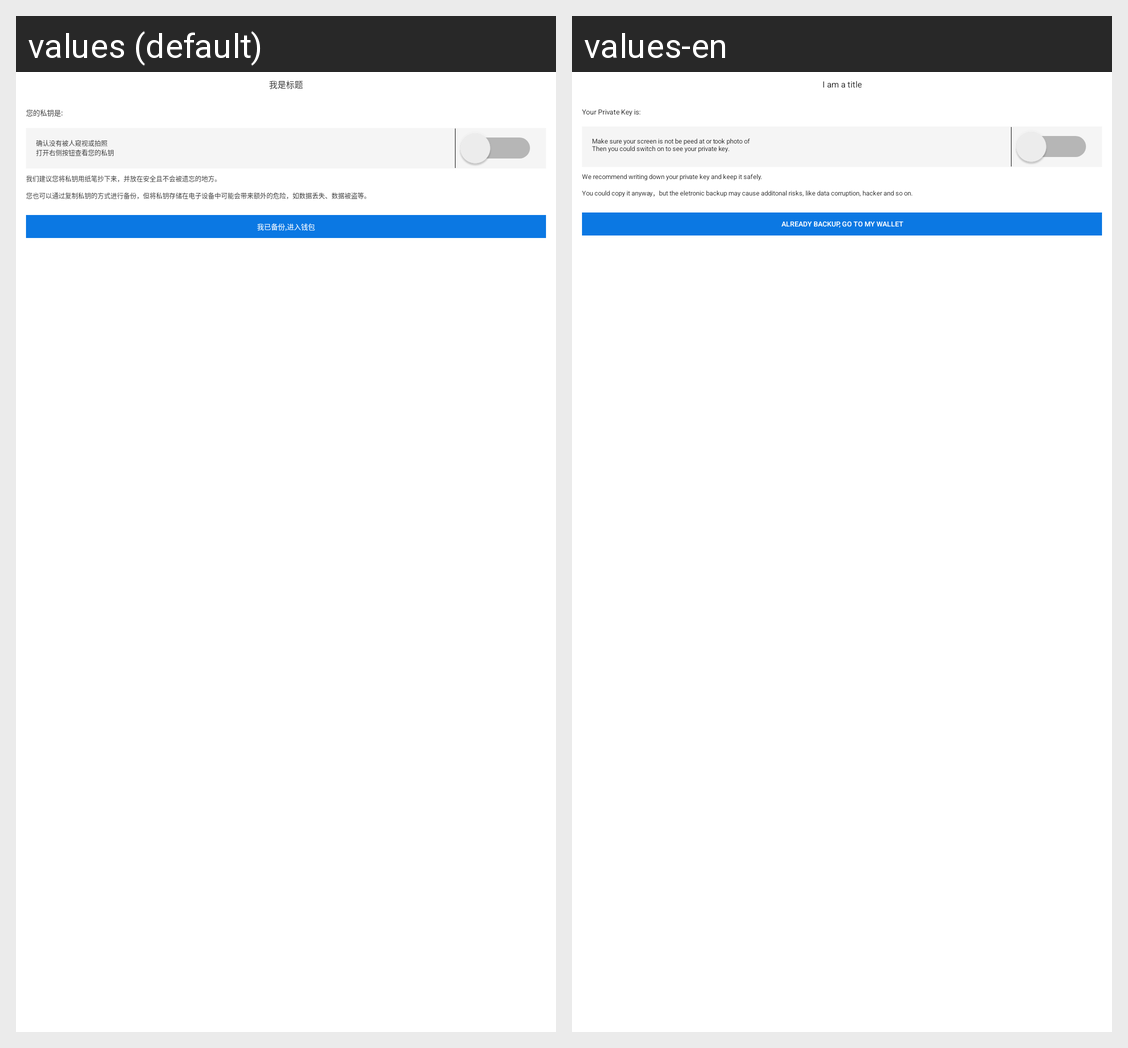

This grid shows one Android layout under two languages. Give, for every string resource on the screen, its name, the default text and each shown locale's text.
Android screen res/layout/activity_back_up_key.xml rendered under 2 locales, left to right: values (default), values-en. Device: Nexus 5 (rendered at 1080×1920; each locale shown at half size, 540×960, under a caption strip naming it); theme AppTheme.
Strings drawn on this screen, with the default value and each locale's value (text and hints the layout hard-codes, and strings that could not be matched under every locale, appear in the picture but are not listed):

backup_title_pra_key
  values: 您的私钥是:
  values-en: Your Private Key is:

backup_pra_desc
  values: 确认没有被人窥视或拍照
      打开右侧按钮查看您的私钥
  values-en: Make sure your screen is not be peed at or took photo of 
      Then you could switch on to see your private key.

backup_toast
  values: 我们建议您将私钥用纸笔抄下来，并放在安全且不会被遗忘的地方。
      您也可以通过复制私钥的方式进行备份，但将私钥存储在电子设备中可能会带来额外的危险，如数据丢失、数据被盗等。
  values-en: We recommend writing down your private key and keep it safely. 
      You could copy it anyway，but the eletronic backup may cause additonal risks, like data corruption, hacker and so on.

backup_tohome
  values: 我已备份,进入钱包
  values-en: Already backup, go to my wallet

i_am_title
  values: 我是标题
  values-en: I am a title
